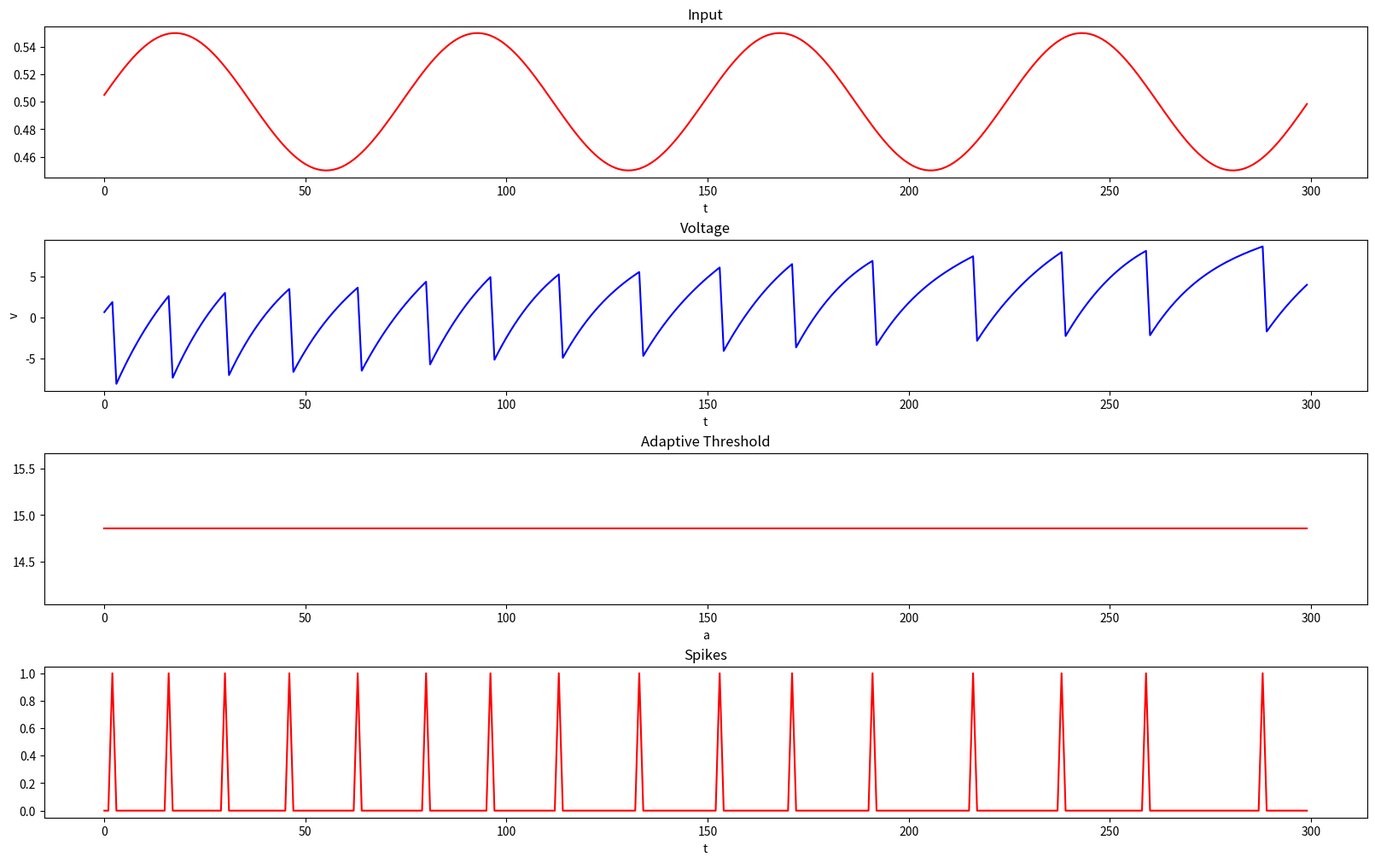

This chart was generated by the following Python code:
import numpy as np
import matplotlib.pyplot as plt


class LIFNeuron:
    def __init__(self, n_in, n_rec, tau=20., thr=0.615, dt=1., n_refractory=1., p=0.5, beta=0.5):
        """
        Initializes an LIF neuron with parameters for learning and recurrence.
        :param n_in: Number of input neurons.
        :param n_rec: Number of recurrent neurons.
        :param tau: Membrane time constant.
        :param thr: Spike threshold.
        :param dt: Discrete time step.
        :param dampening_factor: Dampening factor for pseudo-derivative.
        :param n_refractory: Number of refractory steps after a spike.
        :param w_in_init: Initial input weights.
        :param w_rec_init: Initial recurrent weights.
        :param rec: Whether to include recurrent weights.
        """
        self.n_in = n_in
        self.n_rec = n_rec
        self.tau = tau
        self.thr = thr
        self.dt = dt
        self._decay = np.exp(-dt / tau)
        self.n_refractory = n_refractory
        self.time_since_last_spike = np.ones(n_rec) * n_refractory  # Initially assume refractory period has passed

        # ALIF parameters
        self.p = p  # 0 < p < 1, adaptation decay constant , p > alpha(_decay)
        self.beta = beta  # beta >= 0, adaptation strenght constant

        # print('p ', p)
        # print('alpha (_decay) ', self._decay)

        # Initialize weights
        # self.w_in = np.random.randn(n_in, n_rec) / np.sqrt(n_in)
        self.w_in = np.ones((n_in, n_rec)) *0.1
        self.w_rec = np.ones((n_rec, n_rec)) * 0.01  # np.random.randn(n_rec, n_rec) / np.sqrt(n_rec - 1)
        np.fill_diagonal(self.w_rec, 0)
        # # Set 80% of weights to zero
        # mask = np.random.rand(*self.w_rec.shape) < 0.8  # Randomly select 80% of weights
        # self.w_rec[mask] = 0  # Set selected weights to zero

        # State variables
        self.v = np.zeros(n_rec)  # Initial membrane potential
        self.z = np.zeros(n_rec)

        # threshold adaptive variable
        self.a = np.zeros(n_rec)

        # Output neuron weights and biases
        self.w_out = np.random.randn(n_rec, n_rec) / np.sqrt(n_rec)  # Example output weights
        self.b_out = np.zeros(n_rec)  # Example output biases

        # Readout parameters
        self.kappa = 0.9  # Leak factor for readout neurons
        self.y_prev = np.zeros(n_rec)  # Previous output values

    def update(self, x):
        """
        Updates the neuron's membrane potential and spikes based on input current.
        :param x: input to neuron.
        :return: Tuple (voltage, spike) with updated membrane potential and spike output.
        """
        # Membrane potential update
        self.v = (self._decay * self.v) + np.dot(x, self.w_in) + np.dot(self.z, self.w_rec)  # + (self.z * self.thr)
        # Decay, recurrent weights and input weights
        self.v[self.z == 1] -= self.thr + 10 # Reset potential after spike

        # Adaptive threshold
        # self.a = self.p * self.a + self.z
        for i, z in enumerate(self.z):
            if z:
                self.a[i] = self.p * self.a[i] + z


        if np.any(self.time_since_last_spike < self.n_refractory):
            self.time_since_last_spike[self.time_since_last_spike < self.n_refractory] += self.dt
            # self.v = self.v
            self.z = np.zeros_like(self.z)
            # self.a = self.a
            return self.v, self.z, self.a  # No spike during refractory period

        # Check for spike
        self.z = self.v >= (self.thr + self.beta * self.a)  # 1 if spike, else 0
        # self.a[self.z == 1] = self.p * self.a + self.z
        self.time_since_last_spike[self.z == 1] = 0  # Reset refractory time count


        return self.v, self.z, self.a

    def readout(self):
        """
        Computes the readout from the recurrent network.
        :return: The output of the readout neurons at the current time step.
        """
        # Compute the output using the previous output and recurrent activity
        y = self.kappa * self.y_prev + np.dot(self.v, self.w_out) + self.b_out
        self.y_prev = y  # Update previous output for next time step
        return y


# Example Usage

# Initialize the LIF neuron model
n_in = 13  # Number of input neurons
n_rec = 100  # Number of recurrent neurons
n_out = 61  # Number of output neurons, one for each class of the TIMIT dataset
n_samples = 300
network = LIFNeuron(n_in=n_in, n_rec=n_rec, tau=20., thr=1.6, dt=1., n_refractory=2., p=0.99, beta=0.5)

# Input array with 100 time steps (aka number of input samples) with 13 features (aka input neurons) each
# input_currents = np.random.rand(100, 13)
x = np.linspace(0, 50, n_samples)  # Create 150 points over one period
single_wave = 0.05*np.sin((x+0.2)/2) +0.5
input_currents = np.tile(single_wave, (n_in, 1)).T  # Transpose to get 150 rows and 13 columns
# input_currents = np.zeros((n_samples, n_in))
# input_currents[30:70, :] = 0.01
# input_currents[80:120, :] = 0.01
# input_currents[,:] = np.sin(n_samples)

# To store the output
outputs = []

voltages, spikes, adaptive = [], [], []
# Simulate for each input x^t and 
# for epoch in range(80):
for t in range(n_samples):
    # Run the simulation for 5 time steps (for each input x^t)
    # for _ in range(5):
    v, spike, a = network.update(input_currents[t])  # Update neuron with input
    voltages.append(v)
    spikes.append(spike)
    adaptive.append(a)

# # After all time steps, compute the readout (output y^t) at the end
# final_output = neuron.readout()  # Compute the readout at the last time step
# outputs.append(final_output)  # Store the output

# # Convert outputs to numpy array for easier manipulation
# outputs = np.array(outputs)

# print("Final Outputs (y^t) for all inputs (x^t):")
# print(outputs)

# Create the figure and subplots
fig, axs = plt.subplots(nrows=4, ncols=1, figsize=(16, 10), constrained_layout=True)

x = range(n_samples)
idx = 99
input = input_currents[:,0]
v = np.array(voltages)[:, idx]
s = np.array(spikes)[:, idx]
a = np.array(adaptive)[:, idx]
# Plot data in each subplot
axs[0].plot(x, input, color='red')
axs[0].set_title("Input")
axs[0].set_xlabel("t")

axs[1].plot(x, v, color='blue')
axs[1].set_title("Voltage")
axs[1].set_xlabel("t")
axs[1].set_ylabel("v")

axs[2].plot(x, a, color='red')
axs[2].set_title("Adaptive Threshold")
axs[2].set_xlabel("a")

axs[3].plot(x, s, color='red')
axs[3].set_title("Spikes")
axs[3].set_xlabel("t")



# Display the plot
plt.show()



# print(np.array(voltages).shape)
# # Example plotting of the results (if needed)
# idx = 99
# plt.plot(range(n_samples), np.array(voltages)[:,idx])
# plt.title("Neuron Membrane Potential Over Time")
# plt.xlabel("Time Step")
# plt.ylabel("Voltage")
# plt.show()
#
# plt.plot(range(n_samples), np.array(spikes)[:,idx])
# plt.show()
